Labelled photos from "origin_GH_d2.5_CEO_padding_enhanced.4", an image-classification folder in xin1602/Object_Detection_Tooth. The possible labels are: apical lesion, normal, peri-endo lesion.

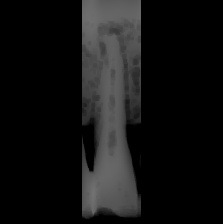
Label: apical lesion

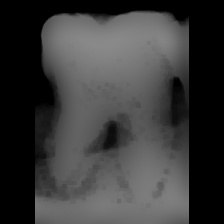
Label: peri-endo lesion

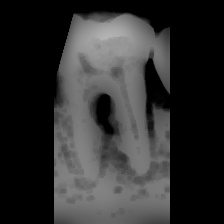
Label: peri-endo lesion

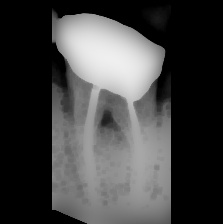
Label: apical lesion

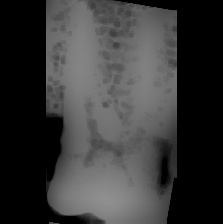
Label: normal

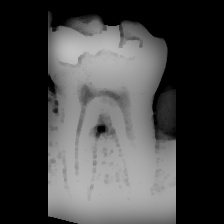
Label: normal
